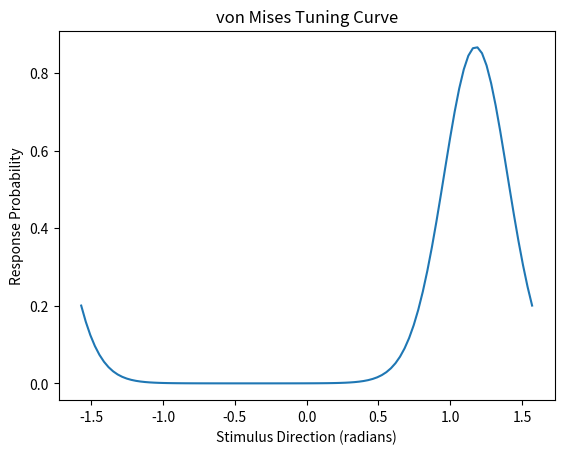
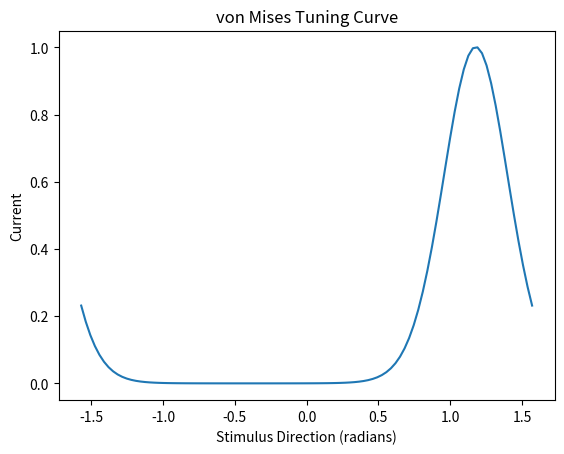
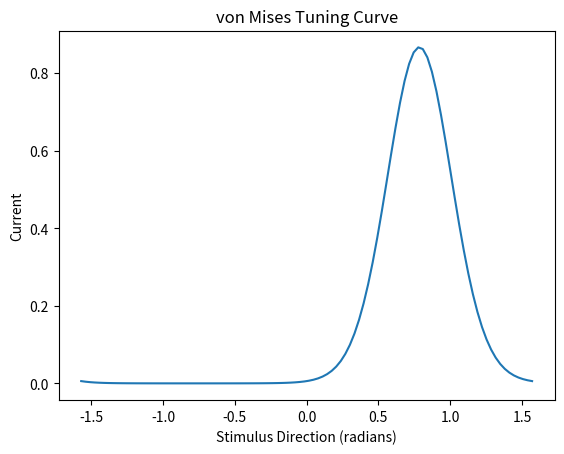

Write the Python code that produced these figures, in order.
import numpy as np
import matplotlib.pyplot as plt
from scipy.special import i0
from scipy.stats import vonmises

def von_mises_tuning(directions, preferred_direction, concentration):
    """
    Generate a von Mises tuning curve.

    Args:
        directions (array): Array of stimulus directions (in radians).
        preferred_direction (float): Preferred direction of the neuron (in radians).
        concentration (float): Concentration parameter (controls tuning width).

    Returns:
        tuning_curve (array): Probability of firing for each stimulus direction.
    """
    directions = 2*(directions-preferred_direction)
    tuning_curve = np.exp(concentration * np.cos(directions - preferred_direction))
    tuning_curve /= (2 * np.pi * i0(concentration))  # Normalize

    return tuning_curve

# Define parameters
preferred_direction = np.pi / 4  # Preferred direction (e.g., 45 degrees)
concentration = 5.0  # Concentration parameter (controls tuning width)

# Generate stimulus directions from 0 to 2*pi radians
directions = np.linspace(-np.pi/2, np.pi/2, 100)

# Generate the tuning curve
tuning_curve = von_mises_tuning(directions, preferred_direction, concentration)

# Plot the tuning curve
plt.figure()
plt.plot(directions, tuning_curve)
plt.xlabel("Stimulus Direction (radians)")
plt.ylabel("Response Probability")
plt.title("von Mises Tuning Curve")

I_max = 1

I_stim = I_max*tuning_curve/np.max(tuning_curve)

# Plot the tuning curve
plt.figure()
plt.plot(directions, I_stim)
plt.xlabel("Stimulus Direction (radians)")
plt.ylabel("Current")
plt.title("von Mises Tuning Curve")



loc = np.pi/4  # circular mean
kappa = 5  # concentration

deneme = vonmises.pdf(2*directions, kappa, 2*preferred_direction)
I_stim = I_max * deneme / np.max(deneme)
print('Done')

plt.figure()
plt.plot(directions, deneme)
plt.xlabel("Stimulus Direction (radians)")
plt.ylabel("Current")
plt.title("von Mises Tuning Curve")

plt.figure()
plt.plot(directions, I_stim)
plt.xlabel("Stimulus Direction (radians)")
plt.ylabel("Current")
plt.title("von Mises Tuning Curve")




plt.show()
plt.close()